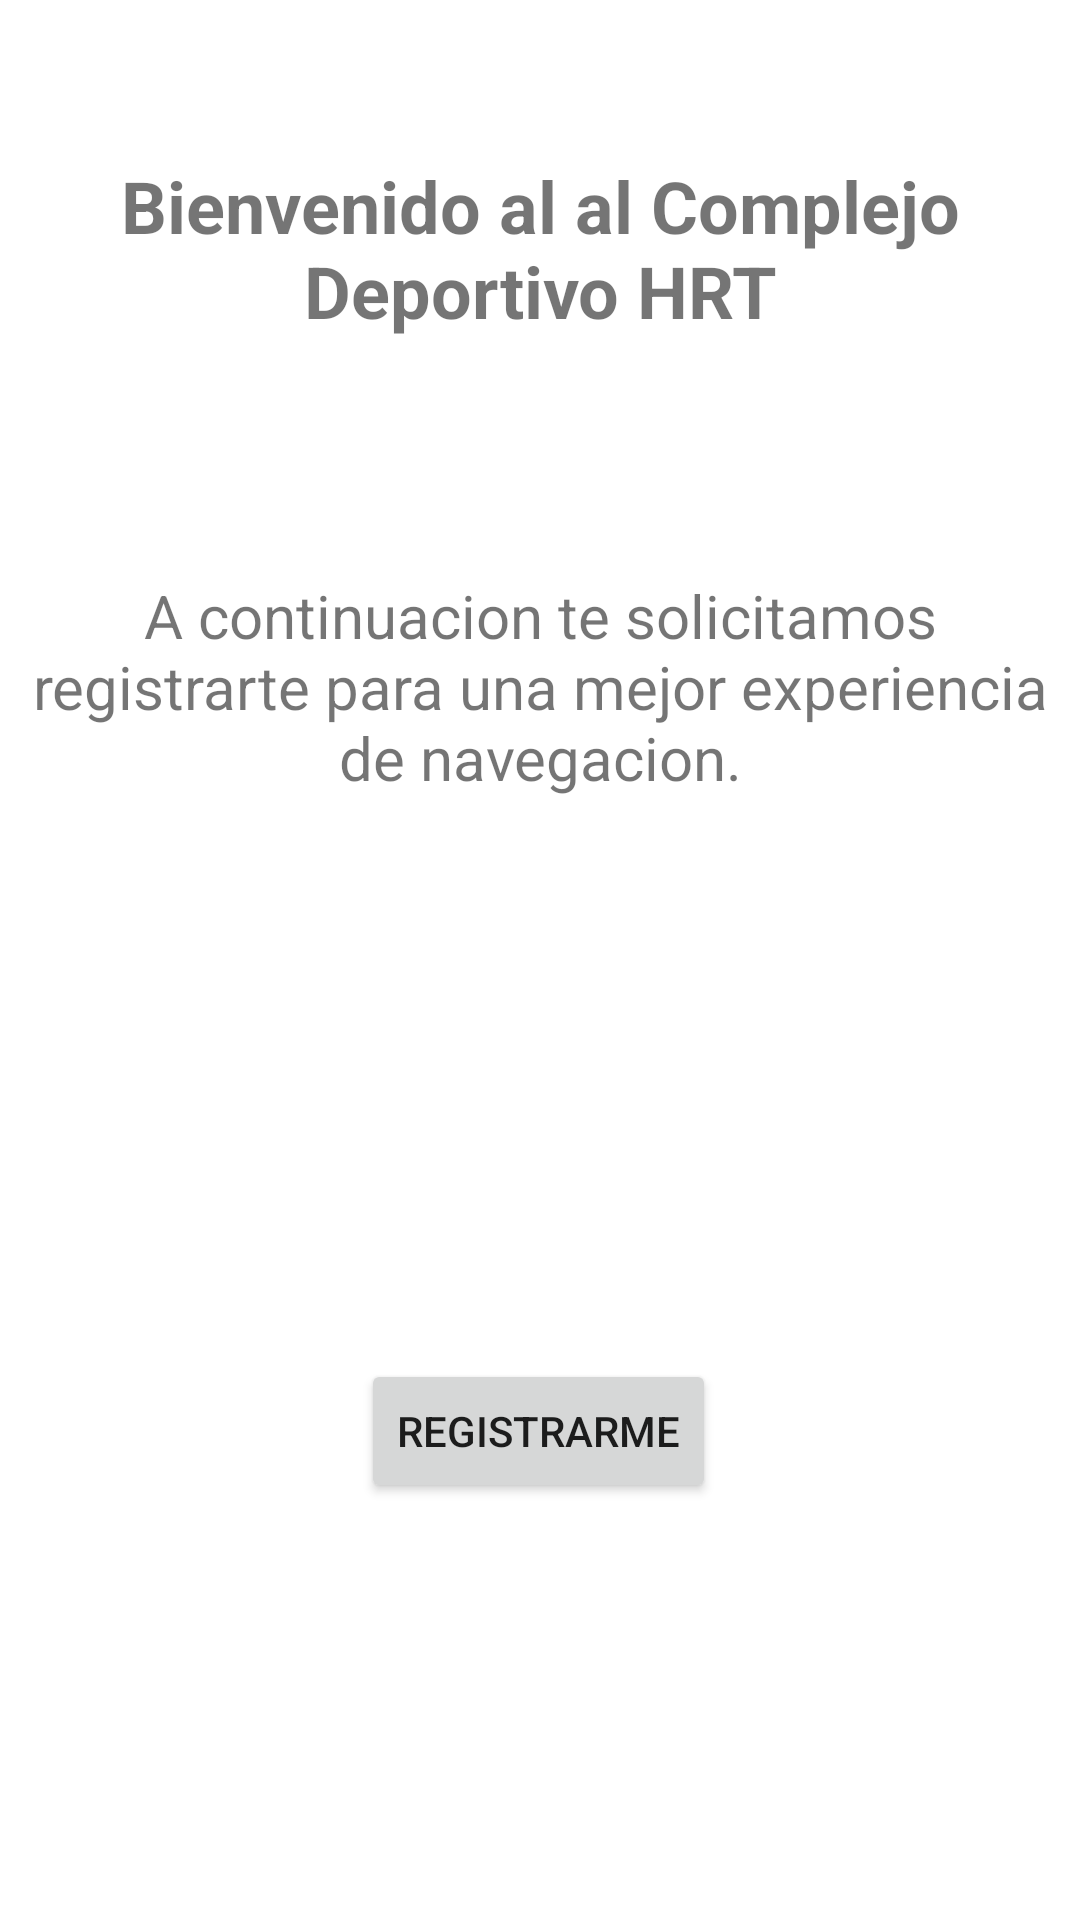

Android layout source for this screen:
<!-- AndroidManifest.xml: application theme Theme.Introduccion2 -->
<!-- res/layout/activity_main.xml -->
<?xml version="1.0" encoding="utf-8"?>
<androidx.constraintlayout.widget.ConstraintLayout xmlns:android="http://schemas.android.com/apk/res/android"
    xmlns:app="http://schemas.android.com/apk/res-auto"
    xmlns:tools="http://schemas.android.com/tools"
    android:layout_width="match_parent"
    android:layout_height="match_parent"
    tools:context=".MainActivity">

    <Button
        android:id="@+id/lanzarActivity"
        android:layout_width="wrap_content"
        android:layout_height="wrap_content"
        android:onClick="IrRegistroNuevo"
        android:text="Registrarme"
        app:layout_constraintBottom_toBottomOf="parent"
        app:layout_constraintEnd_toEndOf="parent"
        app:layout_constraintHorizontal_bias="0.498"
        app:layout_constraintStart_toStartOf="parent"
        app:layout_constraintTop_toTopOf="@+id/guideline2"
        app:layout_constraintVertical_bias="0.252" />

    <TextView
        android:id="@+id/textView6"
        android:layout_width="318dp"
        android:layout_height="74dp"
        android:text="Bienvenido al al Complejo Deportivo HRT"
        android:textAlignment="center"
        android:textAllCaps="false"
        android:textSize="24sp"
        android:textStyle="bold"
        app:layout_constraintBottom_toTopOf="@+id/guideline2"
        app:layout_constraintEnd_toEndOf="parent"
        app:layout_constraintStart_toStartOf="parent"
        app:layout_constraintTop_toTopOf="parent"
        app:layout_constraintVertical_bias="0.158" />

    <TextView
        android:id="@+id/textView7"
        android:layout_width="347dp"
        android:layout_height="147dp"
        android:text="A continuacion te solicitamos registrarte para una mejor experiencia de navegacion."
        android:textAlignment="center"
        android:textSize="20sp"
        app:layout_constraintBottom_toTopOf="@+id/guideline2"
        app:layout_constraintEnd_toEndOf="parent"
        app:layout_constraintStart_toStartOf="parent"
        app:layout_constraintTop_toBottomOf="@+id/textView6"
        app:layout_constraintVertical_bias="0.492" />

    <androidx.constraintlayout.widget.Guideline
        android:id="@+id/guideline2"
        android:layout_width="wrap_content"
        android:layout_height="wrap_content"
        android:orientation="horizontal"
        app:layout_constraintGuide_begin="406dp" />
</androidx.constraintlayout.widget.ConstraintLayout>
<!-- resources referenced by this layout -->
<resources>
  <style name="Theme.Introduccion2" parent="Theme.MaterialComponents.DayNight.DarkActionBar">
          
          <item name="colorPrimary">@color/purple_500</item>
          <item name="colorPrimaryVariant">@color/purple_700</item>
          <item name="colorOnPrimary">@color/white</item>
          
          <item name="colorSecondary">@color/teal_200</item>
          <item name="colorSecondaryVariant">@color/teal_700</item>
          <item name="colorOnSecondary">@color/black</item>
          
          <item name="android:statusBarColor" tools:targetApi="l">?attr/colorPrimaryVariant</item>
          
      </style>
  <!-- not gathered from this repository: default colours our renderer supplied (Android Studio template values) -->
  <color name="purple_500">#FF6200EE</color>
  <color name="purple_700">#FF3700B3</color>
  <color name="teal_200">#FF03DAC5</color>
  <color name="teal_700">#FF018786</color>
  <color name="black">#FF000000</color>
  <color name="white">#FFFFFFFF</color>
</resources>
